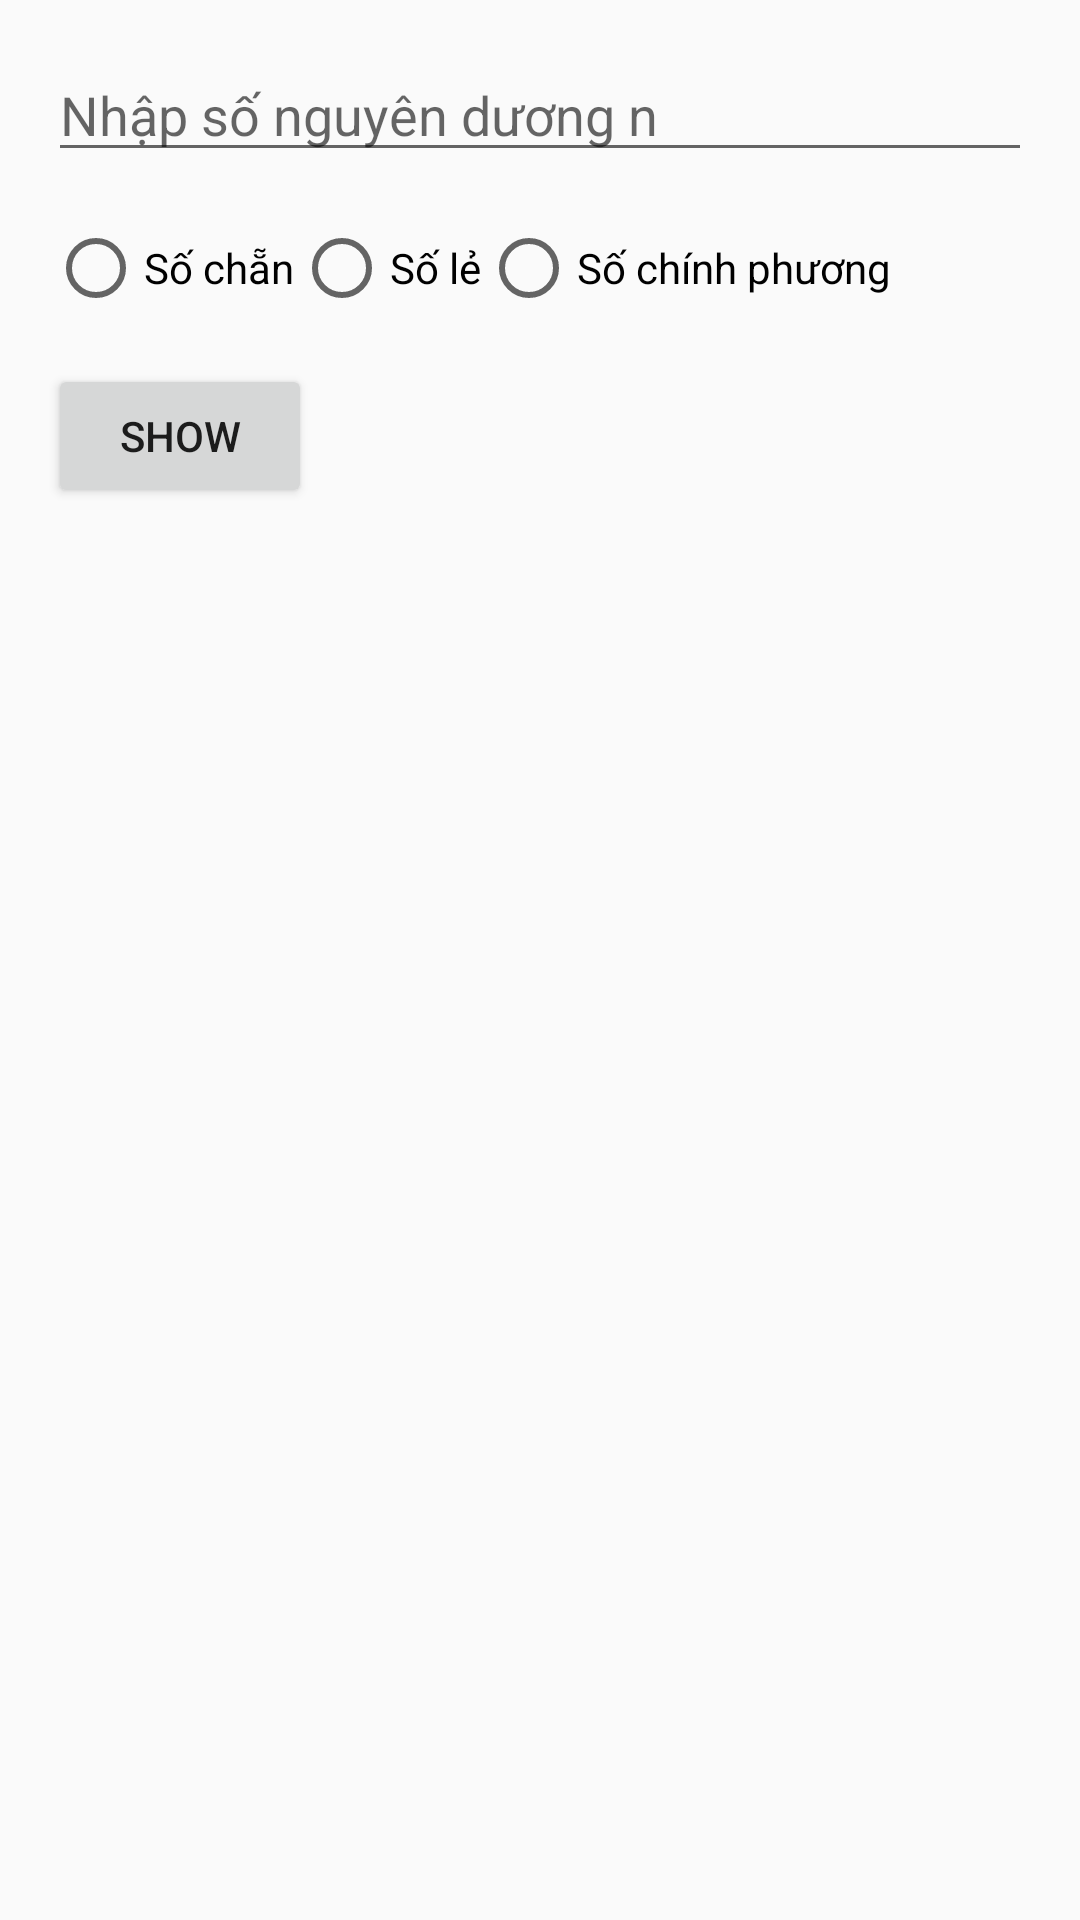

Android layout source for this screen:
<!-- AndroidManifest.xml: application theme Theme.AppCompat.Light.NoActionBar -->
<!-- res/layout/bai_tap_2.xml -->
<?xml version="1.0" encoding="utf-8"?>
    <LinearLayout
        xmlns:android="http://schemas.android.com/apk/res/android"
        android:layout_width="match_parent"
        android:layout_height="wrap_content"
        android:orientation="vertical"
        android:padding="16dp">

        <EditText
            android:id="@+id/numberInput"
            android:layout_width="match_parent"
            android:layout_height="wrap_content"
            android:hint="Nhập số nguyên dương n"
            android:inputType="number" />

        <RadioGroup
            android:id="@+id/radioGroup"
            android:layout_width="wrap_content"
            android:layout_height="wrap_content"
            android:orientation="horizontal"
            android:layout_marginTop="16dp">

            <RadioButton
                android:id="@+id/radioEven"
                android:layout_width="wrap_content"
                android:layout_height="wrap_content"
                android:text="Số chẵn" />

            <RadioButton
                android:id="@+id/radioOdd"
                android:layout_width="wrap_content"
                android:layout_height="wrap_content"
                android:text="Số lẻ" />

            <RadioButton
                android:id="@+id/radioSquare"
                android:layout_width="wrap_content"
                android:layout_height="wrap_content"
                android:text="Số chính phương" />
        </RadioGroup>

        <Button
            android:id="@+id/showButton"
            android:layout_width="wrap_content"
            android:layout_height="wrap_content"
            android:text="Show"
            android:layout_marginTop="16dp" />

        <TextView
            android:id="@+id/errorText"
            android:layout_width="match_parent"
            android:layout_height="wrap_content"
            android:textColor="#FF0000"
            android:layout_marginTop="8dp" />

        
            <ListView
                android:id="@+id/resultListView"
                android:layout_width="match_parent"
                android:layout_height="wrap_content"
                android:nestedScrollingEnabled="true"
                android:layout_marginTop="16dp" />
    </LinearLayout>
<!-- resources referenced by this layout -->
<resources>

</resources>
